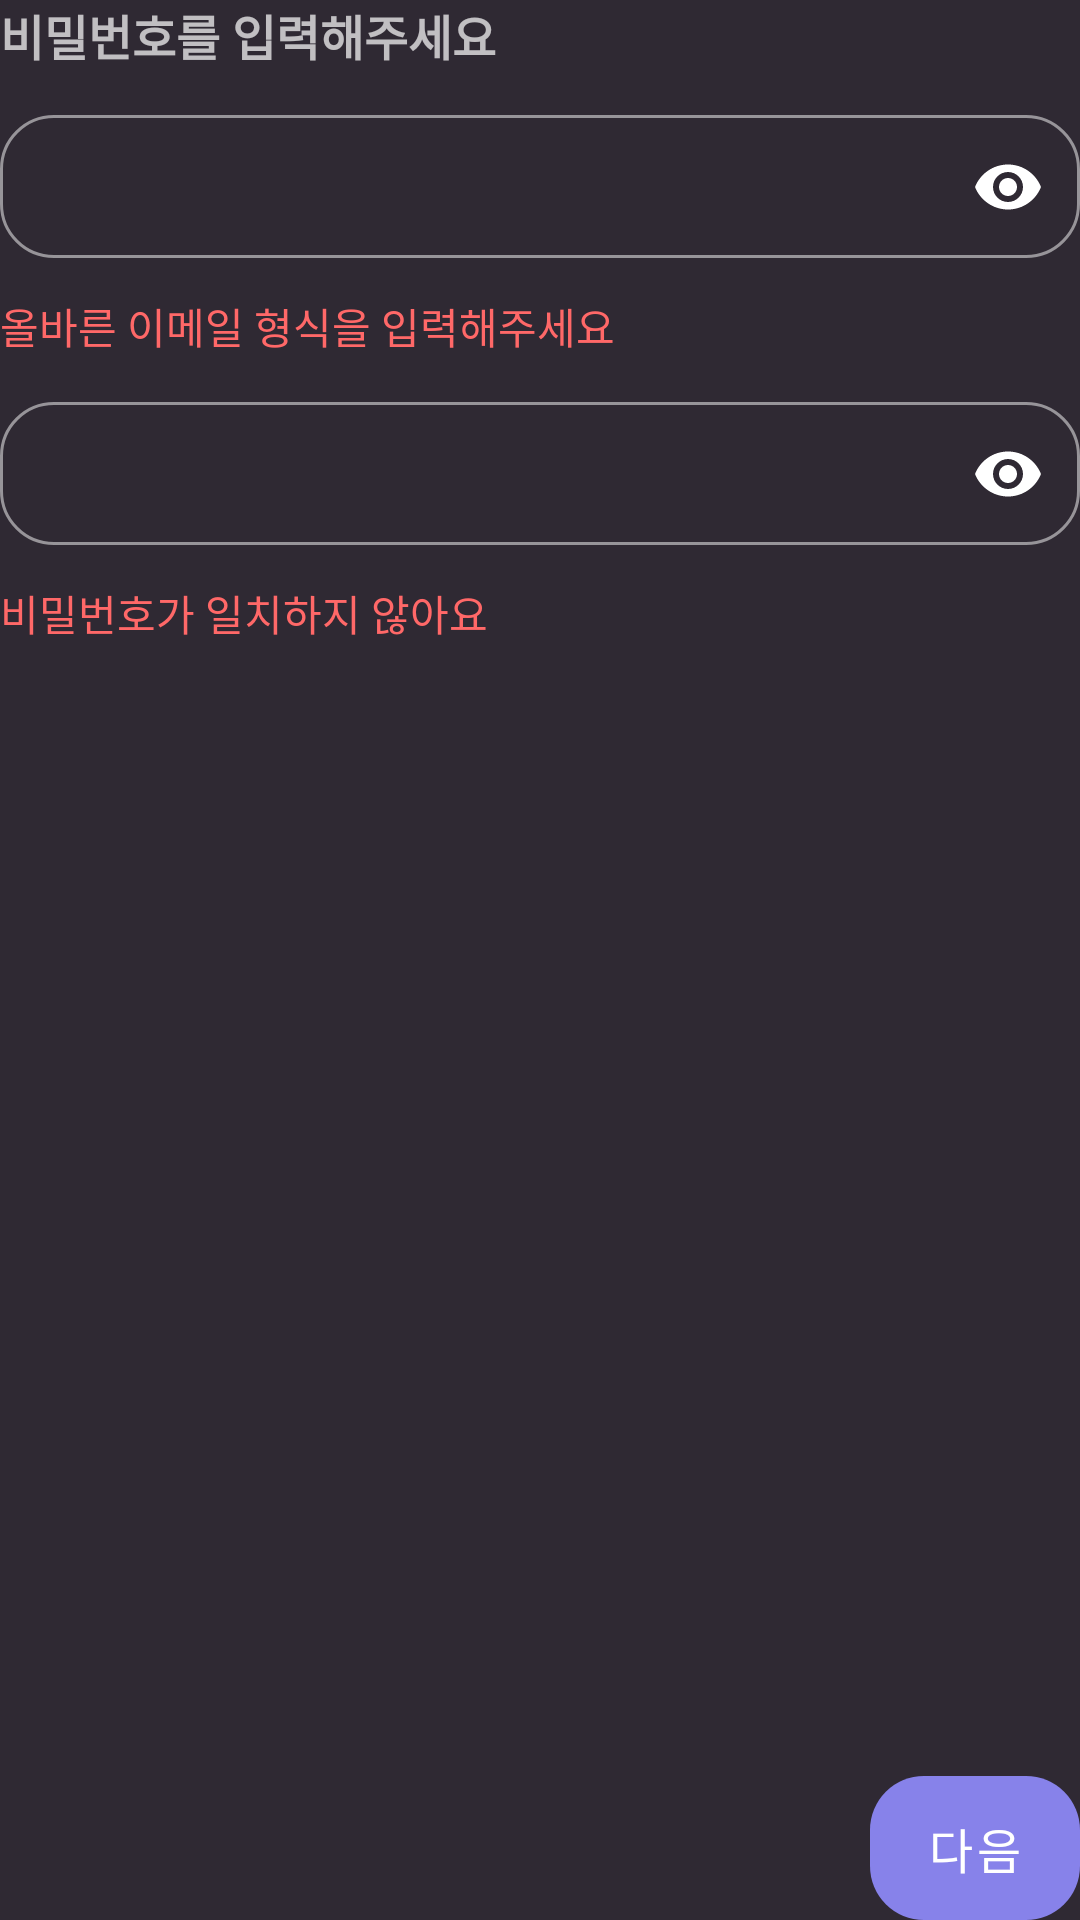

Layout XML and referenced resources for this Android screen:
<!-- AndroidManifest.xml: application theme Theme.OClock -->
<!-- res/layout/sign_up_password.xml -->
<?xml version="1.0" encoding="utf-8"?>
<androidx.constraintlayout.widget.ConstraintLayout xmlns:android="http://schemas.android.com/apk/res/android"
    xmlns:app="http://schemas.android.com/apk/res-auto"
    xmlns:tools="http://schemas.android.com/tools"
    android:layout_width="match_parent"
    android:layout_height="match_parent">

    <com.google.android.material.textview.MaterialTextView
        android:id="@+id/materialTextView"
        android:layout_width="wrap_content"
        android:layout_height="wrap_content"
        android:text="@string/please_enter_password"
        android:textSize="16sp"
        android:textStyle="bold"
        app:layout_constraintStart_toStartOf="parent"
        app:layout_constraintTop_toTopOf="parent" />

    <com.google.android.material.textfield.TextInputLayout
        android:id="@+id/sign_up_viewpager_password"
        style="@style/OutlinedLoginInputTextLayout"
        android:layout_width="0dp"
        android:layout_height="wrap_content"
        android:layout_marginTop="15dp"
        android:hint="@string/include_alphabet_number_8char"
        app:boxCornerRadiusBottomEnd="18dp"
        app:boxCornerRadiusBottomStart="18dp"
        app:boxCornerRadiusTopEnd="18dp"
        app:boxCornerRadiusTopStart="18dp"
        app:layout_constraintEnd_toEndOf="parent"
        app:layout_constraintStart_toStartOf="parent"
        app:endIconMode="password_toggle"
        app:passwordToggleEnabled="true"
        app:passwordToggleTint="@color/white_gray"
        app:layout_constraintTop_toBottomOf="@+id/materialTextView">

        <com.google.android.material.textfield.TextInputEditText
            android:layout_width="match_parent"
            android:layout_height="wrap_content"
            android:inputType="textPassword"
            android:textColor="@color/white" />
    </com.google.android.material.textfield.TextInputLayout>

    <TextView
        android:id="@+id/sign_up_viewpager_password_error_hint"
        android:layout_width="wrap_content"
        android:layout_height="wrap_content"
        android:layout_marginTop="12dp"
        android:text="@string/error_email_format"
        android:textColor="@color/error"
        android:textSize="14sp"
        app:layout_constraintStart_toStartOf="parent"
        app:layout_constraintTop_toBottomOf="@+id/sign_up_viewpager_password" />

    <com.google.android.material.textfield.TextInputLayout
        android:id="@+id/sign_up_viewpager_password_confirm"
        style="@style/OutlinedLoginInputTextLayout"
        android:layout_width="0dp"
        android:layout_height="wrap_content"
        android:layout_marginTop="15dp"
        android:hint="@string/password_confirm"
        app:boxCornerRadiusBottomEnd="18dp"
        app:boxCornerRadiusBottomStart="18dp"
        app:boxCornerRadiusTopEnd="18dp"
        app:boxCornerRadiusTopStart="18dp"
        app:layout_constraintEnd_toEndOf="parent"
        app:layout_constraintStart_toStartOf="parent"
        app:endIconMode="password_toggle"
        app:passwordToggleEnabled="true"
        app:passwordToggleTint="@color/white_gray"
        app:layout_constraintTop_toBottomOf="@+id/sign_up_viewpager_password_error_hint">

        <com.google.android.material.textfield.TextInputEditText
            android:layout_width="match_parent"
            android:layout_height="wrap_content"
            android:inputType="textPassword"
            android:textColor="@color/white" />
    </com.google.android.material.textfield.TextInputLayout>

    <TextView
        android:id="@+id/sign_up_viewpager_password_confirm_error_hint"
        android:layout_width="wrap_content"
        android:layout_height="wrap_content"
        android:layout_marginTop="12dp"
        android:text="@string/error_password_confirm_format"
        android:textColor="@color/error"
        android:textSize="14sp"
        app:layout_constraintStart_toStartOf="parent"
        app:layout_constraintTop_toBottomOf="@+id/sign_up_viewpager_password_confirm" />

    <com.google.android.material.button.MaterialButton
        android:id="@+id/sign_up_viewpager_password_next"
        style="@style/ButtonPrimary"
        android:layout_width="70dp"
        android:layout_height="48dp"
        android:insetLeft="0dp"
        android:insetTop="0dp"
        android:insetRight="0dp"
        android:insetBottom="0dp"
        android:text="@string/next"
        android:textSize="16sp"
        app:cornerRadius="18dp"
        app:layout_constraintBottom_toBottomOf="parent"
        app:layout_constraintEnd_toEndOf="parent" />

</androidx.constraintlayout.widget.ConstraintLayout>
<!-- resources referenced by this layout -->
<resources>
  <color name="error">#FFFF6868</color>
  <color name="white">#FFFFFFFF</color>
  <color name="white_gray">#DADADA</color>
  <string name="error_email_format">올바른 이메일 형식을 입력해주세요</string>
  <string name="error_password_confirm_format">비밀번호가 일치하지 않아요</string>
  <string name="include_alphabet_number_8char">영문, 숫자 포함 8자 이상</string>
  <string name="next">다음</string>
  <string name="password_confirm">비밀번호 확인</string>
  <string name="please_enter_password">비밀번호를 입력해주세요</string>
  <style name="ButtonPrimary" parent="Widget.MaterialComponents.Button.UnelevatedButton">
          <item name="backgroundTint">@color/btn_primary</item>
          <item name="rippleColor">@color/white_ripple</item>
          <item name="android:textColor">@color/white</item>
          <item name="cornerRadius">18dp</item>
          <item name="android:fontFamily">@font/pretendard_semibold</item>
      </style>
  <style name="OutlinedLoginInputTextLayout" parent="Widget.MaterialComponents.TextInputLayout.OutlinedBox.Dense">
          <item name="android:textColorHint">@color/gray</item>
          <item name="android:textColor">@color/activated_white_unactivated_gray</item>
          <item name="hintEnabled">false</item>
          <item name="boxStrokeColor">@color/text_input_box_stroke</item>
          <item name="boxBackgroundMode">outline</item>
      </style>
  <style name="Theme.OClock" parent="Theme.MaterialComponents.NoActionBar">
          
          <item name="colorPrimary">@color/purple</item>
          <item name="colorPrimaryVariant">@color/dark_purple</item>
          <item name="colorOnPrimary">@color/main</item>
          
          <item name="colorSecondary">@color/aqua</item>
          <item name="colorSecondaryVariant">@color/dark_aqua</item>
          <item name="colorOnSecondary">@color/main</item>
          
          <item name="android:statusBarColor">@color/main</item>
          
          <item name="android:windowBackground"> @color/main</item>
      </style>
  <color name="white_ripple">#65FFFFFF</color>
  <color name="gray">#FF979499</color>
  <color name="purple">#FF8782EA</color>
  <color name="dark_purple">#FF5B558E</color>
  <color name="main">#FF2F2933</color>
  <color name="aqua">#FF25D4D6</color>
  <color name="dark_aqua">#FF2A7E84</color>
</resources>
